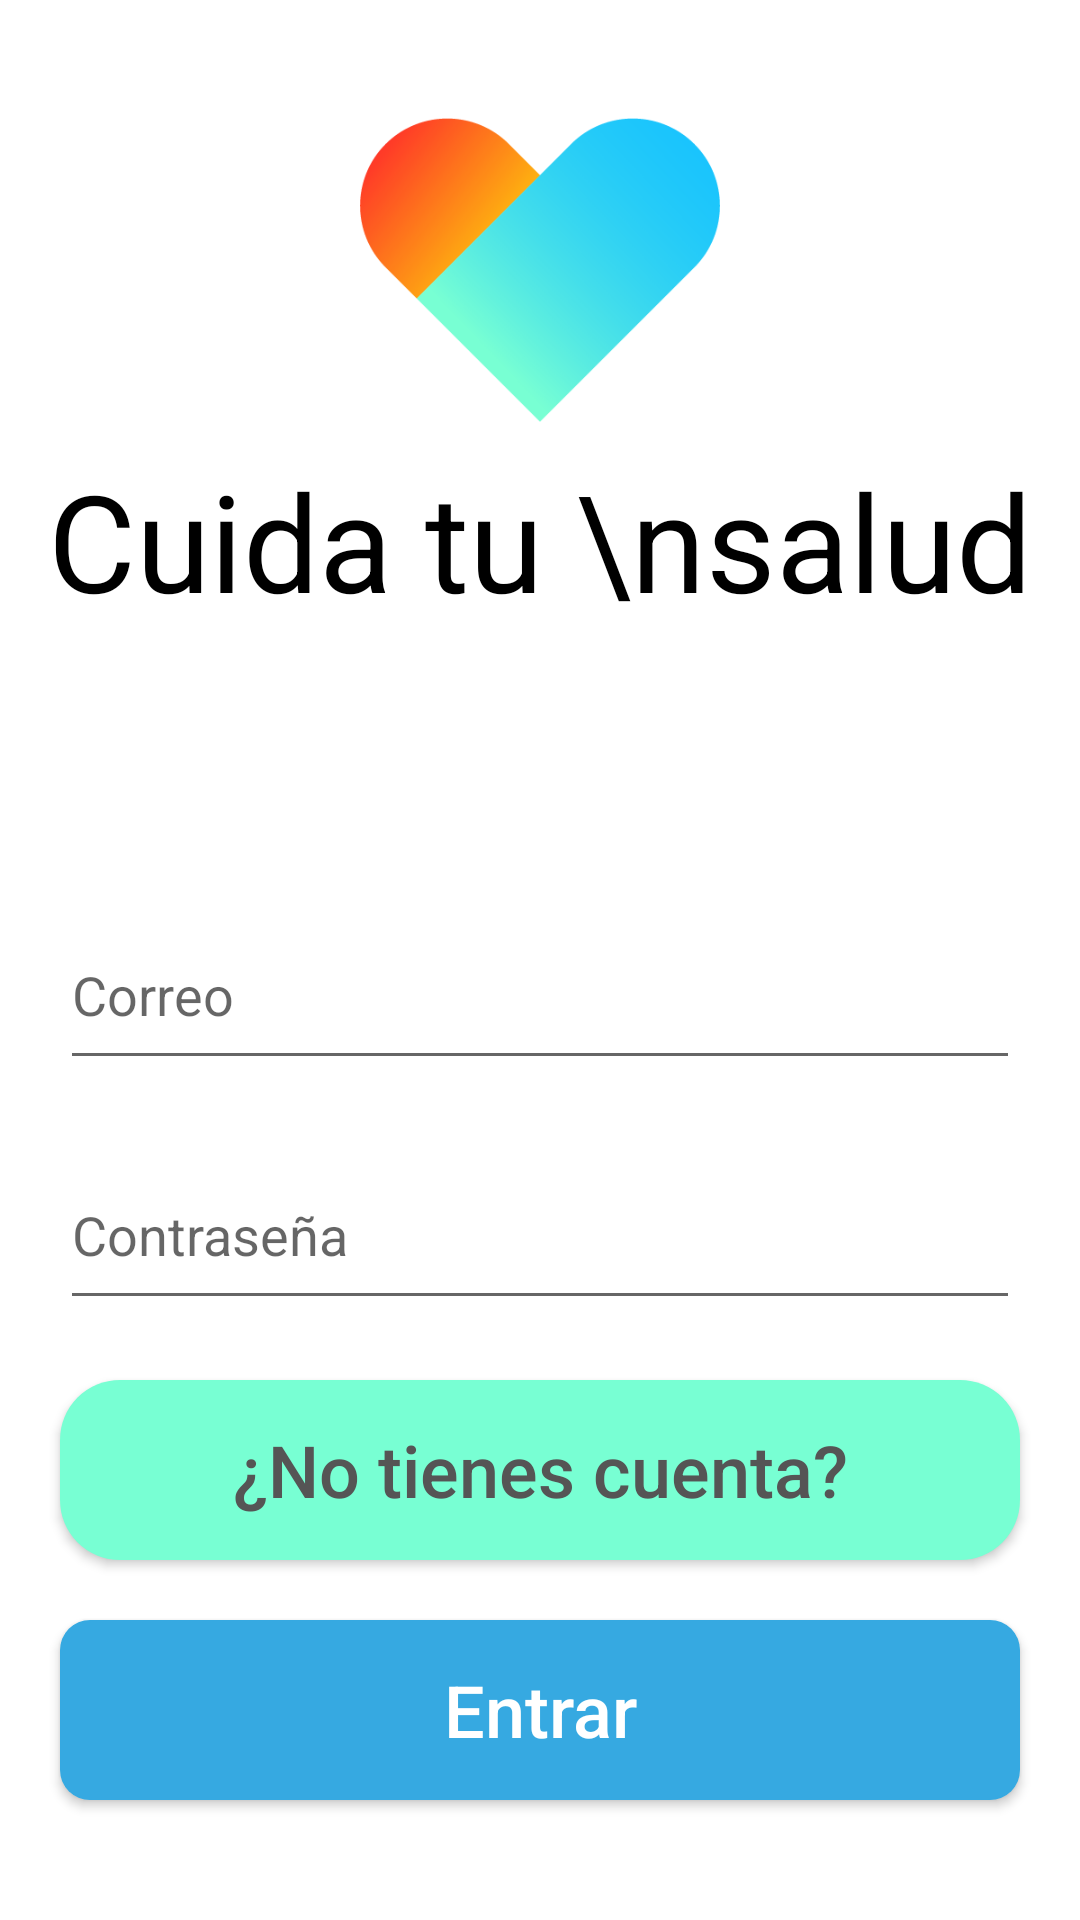

Reconstruct the res/layout file that produces this screen, plus the resources it refers to.
<!-- AndroidManifest.xml: application theme Theme.CuidaTuSalud -->
<!-- res/layout/fragment_login.xml -->
<?xml version="1.0" encoding="utf-8"?>
<RelativeLayout
    xmlns:android="http://schemas.android.com/apk/res/android"
    xmlns:app="http://schemas.android.com/apk/res-auto"
    xmlns:tools="http://schemas.android.com/tools"
    android:layout_width="match_parent"
    android:layout_height="match_parent"
    tools:context=".LoginFragment">

    
    <RelativeLayout
        android:layout_width="match_parent"
        android:layout_height="wrap_content"
        android:layout_centerInParent="true"
        android:id="@+id/centro_horizontal"/>

    
    <RelativeLayout
        android:layout_width="wrap_content"
        android:layout_height="match_parent"
        android:layout_centerInParent="true"
        android:id="@+id/centro_vertical"/>

    
    <RelativeLayout
        android:layout_width="match_parent"
        android:layout_height="230dp"
        android:layout_above="@id/centro_horizontal"
        android:layout_centerHorizontal="true"
        android:layout_centerInParent="true"
        android:layout_marginBottom="60dp"
        android:id="@+id/principal"
        >
        <ImageView
            android:layout_width="120dp"
            android:layout_height="120dp"
            android:layout_centerHorizontal="true"
            android:src="@drawable/logo"
            android:id="@+id/logo"
            />
        <TextView
            android:layout_width="wrap_content"
            android:layout_height="wrap_content"
            android:layout_below="@id/logo"
            android:layout_centerHorizontal="true"
            android:textAlignment="center"
            android:textColor="@color/black"
            android:textSize="45sp"
            android:text="Cuida tu \nsalud"
            />
    </RelativeLayout>

    <RelativeLayout
        android:layout_width="320dp"
        android:layout_height="140dp"
        android:layout_above="@id/botonregistro"
        android:layout_centerHorizontal="true"
        android:layout_centerInParent="true"
        android:layout_marginBottom="20dp"
        >

        <EditText
            android:layout_width = "match_parent"
            android:layout_height = "60dp"
            android:inputType="textEmailAddress"
            android:id = "@+id/correo"
            android:hint="Correo"
            />

        <EditText
            android:id = "@+id/password"
            android:layout_width = "match_parent"
            android:layout_height = "60dp"
            android:layout_marginTop="20dp"
            android:layout_below="@id/correo"
            android:inputType = "textPassword"
            android:hint="Contraseña"
            />
    </RelativeLayout>

    
    <android.widget.Button
        android:id="@+id/botonregistro"
        android:layout_width="320dp"
        android:layout_height="60dp"
        android:layout_above="@id/botonsesion"
        android:layout_centerInParent="true"
        android:layout_marginBottom="20dp"
        android:background="@drawable/bckgsecundario"
        android:text="¿No tienes cuenta?"
        android:textAllCaps="false"
        android:textColor="#555"
        android:textSize="24sp" />

    
    <android.widget.Button
        android:layout_width="320dp"
        android:layout_height="60dp"
        android:layout_alignParentBottom="true"
        android:layout_marginBottom="40dp"
        android:layout_centerInParent="true"
        android:background="@drawable/bckgprimario"
        android:textColor="@color/white"
        android:textSize="24sp"
        android:textAllCaps="false"
        android:text="Entrar"
        android:id="@+id/botonsesion"
        />

</RelativeLayout>
<!-- resources referenced by this layout -->
<resources>
  <color name="black">#FF000000</color>
  <color name="white">#FFFFFFFF</color>
  <!-- drawable bckgprimario (drawable) -->
  <?xml version="1.0" encoding="utf-8"?>
  <shape xmlns:android="http://schemas.android.com/apk/res/android"
      android:shape="rectangle">
      <solid android:color="@color/primario"/>
      <corners android:radius="10dp"/>
  </shape>
  <!-- drawable bckgsecundario (drawable) -->
  <?xml version="1.0" encoding="utf-8"?>
  <shape xmlns:android="http://schemas.android.com/apk/res/android"
      android:shape="rectangle">
      <solid android:color="@color/secundario"/>
      <corners android:radius="20dp"/>
  </shape>
  <!-- drawable logo: png bitmap (drawable, 23837 bytes) -->
  <style name="Theme.CuidaTuSalud" parent="Theme.MaterialComponents.DayNight.DarkActionBar">
          
          <item name="colorPrimary">@color/primario</item>
          <item name="colorPrimaryVariant">@color/primario</item>
          <item name="colorOnPrimary">@color/white</item>
          
          <item name="colorSecondary">@color/secundario</item>
          <item name="colorSecondaryVariant">@color/secundario</item>
          <item name="colorOnSecondary">@color/black</item>
          
          <item name="android:statusBarColor">?attr/colorPrimaryVariant</item>
          
      </style>
  <color name="primario">#36A9E1</color>
  <color name="secundario">#78FFD3</color>
</resources>
